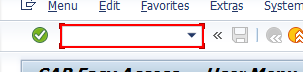
Task: Robotic Enterprise Framework
Workflow: Process

Step 1: type "[in_Config("Tcode_of_SaleOrder").ToString+ "[k(enter)]"]" into 'OkCodeField  okcd' (saplogon.exe)

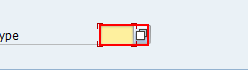
Step 2: type [OrderType] into 'CTextField Sales' (saplogon.exe)

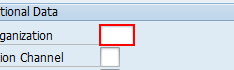
Step 3: type [SaleOrg] into 'CTextField Sales' (saplogon.exe)

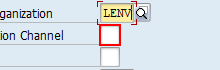
Step 4: type [DistributionChannel] into 'CTextField Distribution' (saplogon.exe)

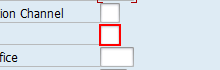
Step 5: type "[Division+ "[k(enter)]"]" into 'CTextField  Division' (saplogon.exe)

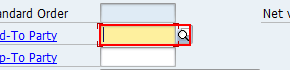
Step 6: type "[SoldToParty+ "[k(enter)]"]" into 'CTextField Sold-To' (saplogon.exe)

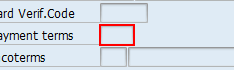
Step 7: type [PayTerm] into 'CTextField Terms' (saplogon.exe)

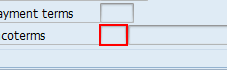
Step 8: type [IncoTerms] into 'CTextField Incoterms' (saplogon.exe)

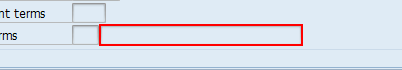
Step 9: type "[Discription+ "[k(enter)]"]" into 'TextField Incoterms' (saplogon.exe)

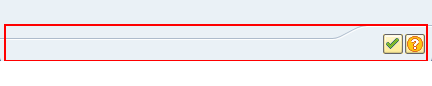
Step 10: find the element 'Information' (saplogon.exe)

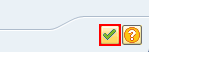
Step 11 [then]: click on 'Button  Continue (Enter)' (saplogon.exe)

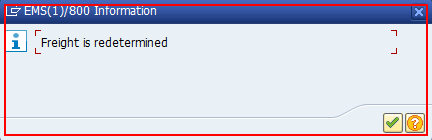
Step 12: find the dialog (saplogon.exe)

Step 13 [then]: click on 'Button  Continue (Enter)' (saplogon.exe) (same screen as step 11)

Step 14 [then]: type [PR_LineItem_itemCategory] in window 'Create Purchase Requisition' (saplogon.exe) (no picture)

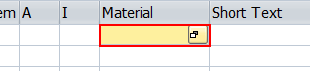
Step 15 [then]: type [PR_LineItem_Material] (saplogon.exe)

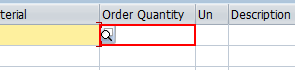
Step 16 [then]: type [PR_LineItem_Quantity] (saplogon.exe)

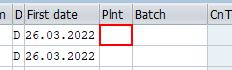
Step 17 [then]: type [PR_LineItem_Plant] (saplogon.exe)

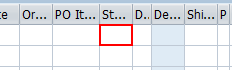
Step 18 [then]: type [PR_LineItem_StorLoc] (saplogon.exe)

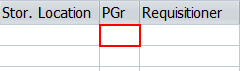
Step 19 [then]: type [Amount] (saplogon.exe)

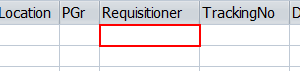
Step 20 [then]: type [PR_LineItem_Requisitioner] in window 'Create Purchase Requisition' (saplogon.exe)

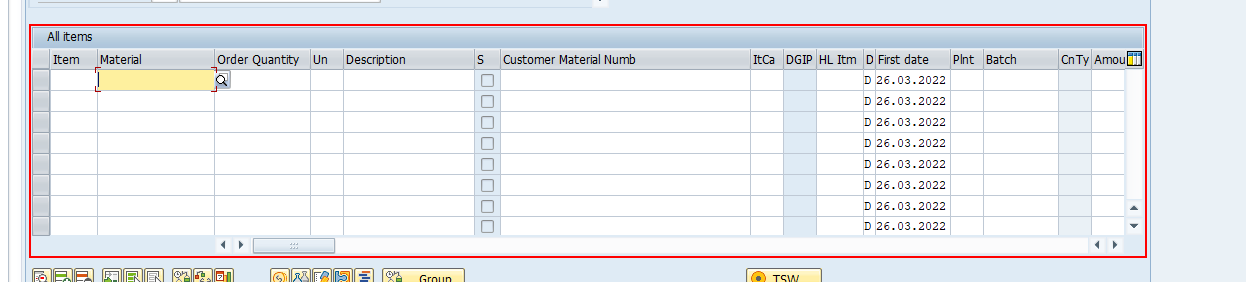
Step 21: type a value into 'TableControl  All items' (saplogon.exe)

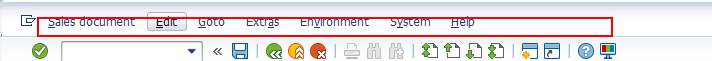
Step 22: type a value into 'mbar' (saplogon.exe)

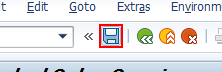
Step 23: click on 'Button  Save (Ctrl+S)' (saplogon.exe)

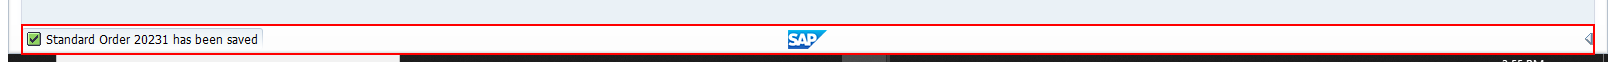
Step 24: get-text from 'StatusPane Document' (saplogon.exe)

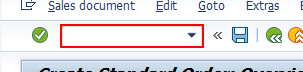
Step 25: type "[in_Config("Tcode_of_Changes").ToString+ "[k(enter)]"]" into 'OkCodeField  okcd' (saplogon.exe)

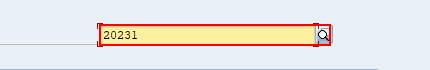
Step 26: type "[OrderNumber+ "[k(enter)]"]" into 'CTextField Sales' (saplogon.exe)

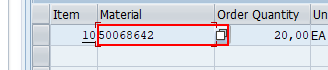
Step 27: click (saplogon.exe)

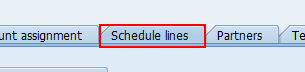
Step 28: click on 'Schedule lines' (saplogon.exe)

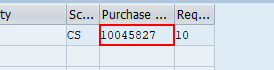
Step 29: get-text from 'CTextField Purchase' (saplogon.exe)

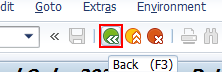
Step 30: click on 'Button  Back (F3)' (saplogon.exe)

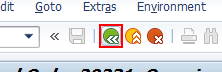
Step 31: click on 'Button  Back (F3)' (saplogon.exe)

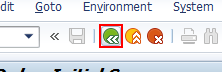
Step 32: click on 'Button  Back (F3)' (saplogon.exe)

Step 33: type "[in_Config("Tcode_of_PR").ToString+ "[k(enter)]"]" (saplogon.exe) (no picture)

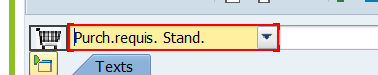
Step 34: type "["Purch.requis. Stand." + "[k(enter)]"]" in window 'Create Purchase Requisition' (saplogon.exe)

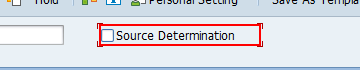
Step 35: click on 'Source Determination' in window 'Create Purchase Requisition' (saplogon.exe)

Step 36 [then]: type [PR_LineItem_itemCategory] in window 'Create Purchase Requisition' (saplogon.exe) (no picture)

Step 37 [then]: type [PR_LineItem_Material] in window 'Create Purchase Requisition' (saplogon.exe) (same screen as step 15)

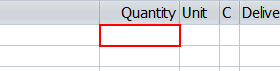
Step 38 [then]: type [PR_LineItem_Quantity] in window 'Create Purchase Requisition' (saplogon.exe)

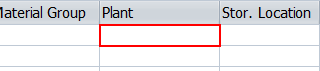
Step 39 [then]: type [PR_LineItem_Plant] in window 'Create Purchase Requisition' (saplogon.exe)

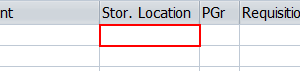
Step 40 [then]: type [PR_LineItem_StorLoc] in window 'Create Purchase Requisition' (saplogon.exe)

Step 41 [then]: type [PR_LineItem_PGr] in window 'Create Purchase Requisition' (saplogon.exe) (same screen as step 19)

Step 42 [then]: type [PR_LineItem_Requisitioner] in window 'Create Purchase Requisition' (saplogon.exe) (same screen as step 20)

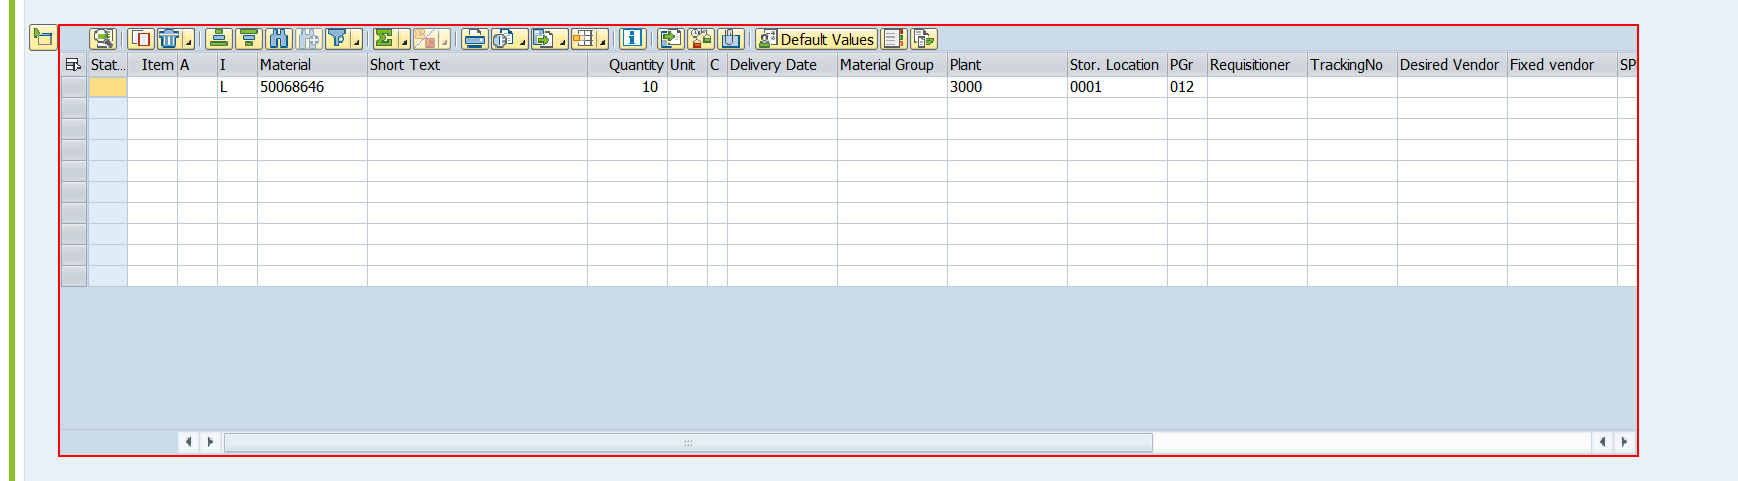
Step 43: type a value in window 'Create Purchase Requisition' (saplogon.exe)